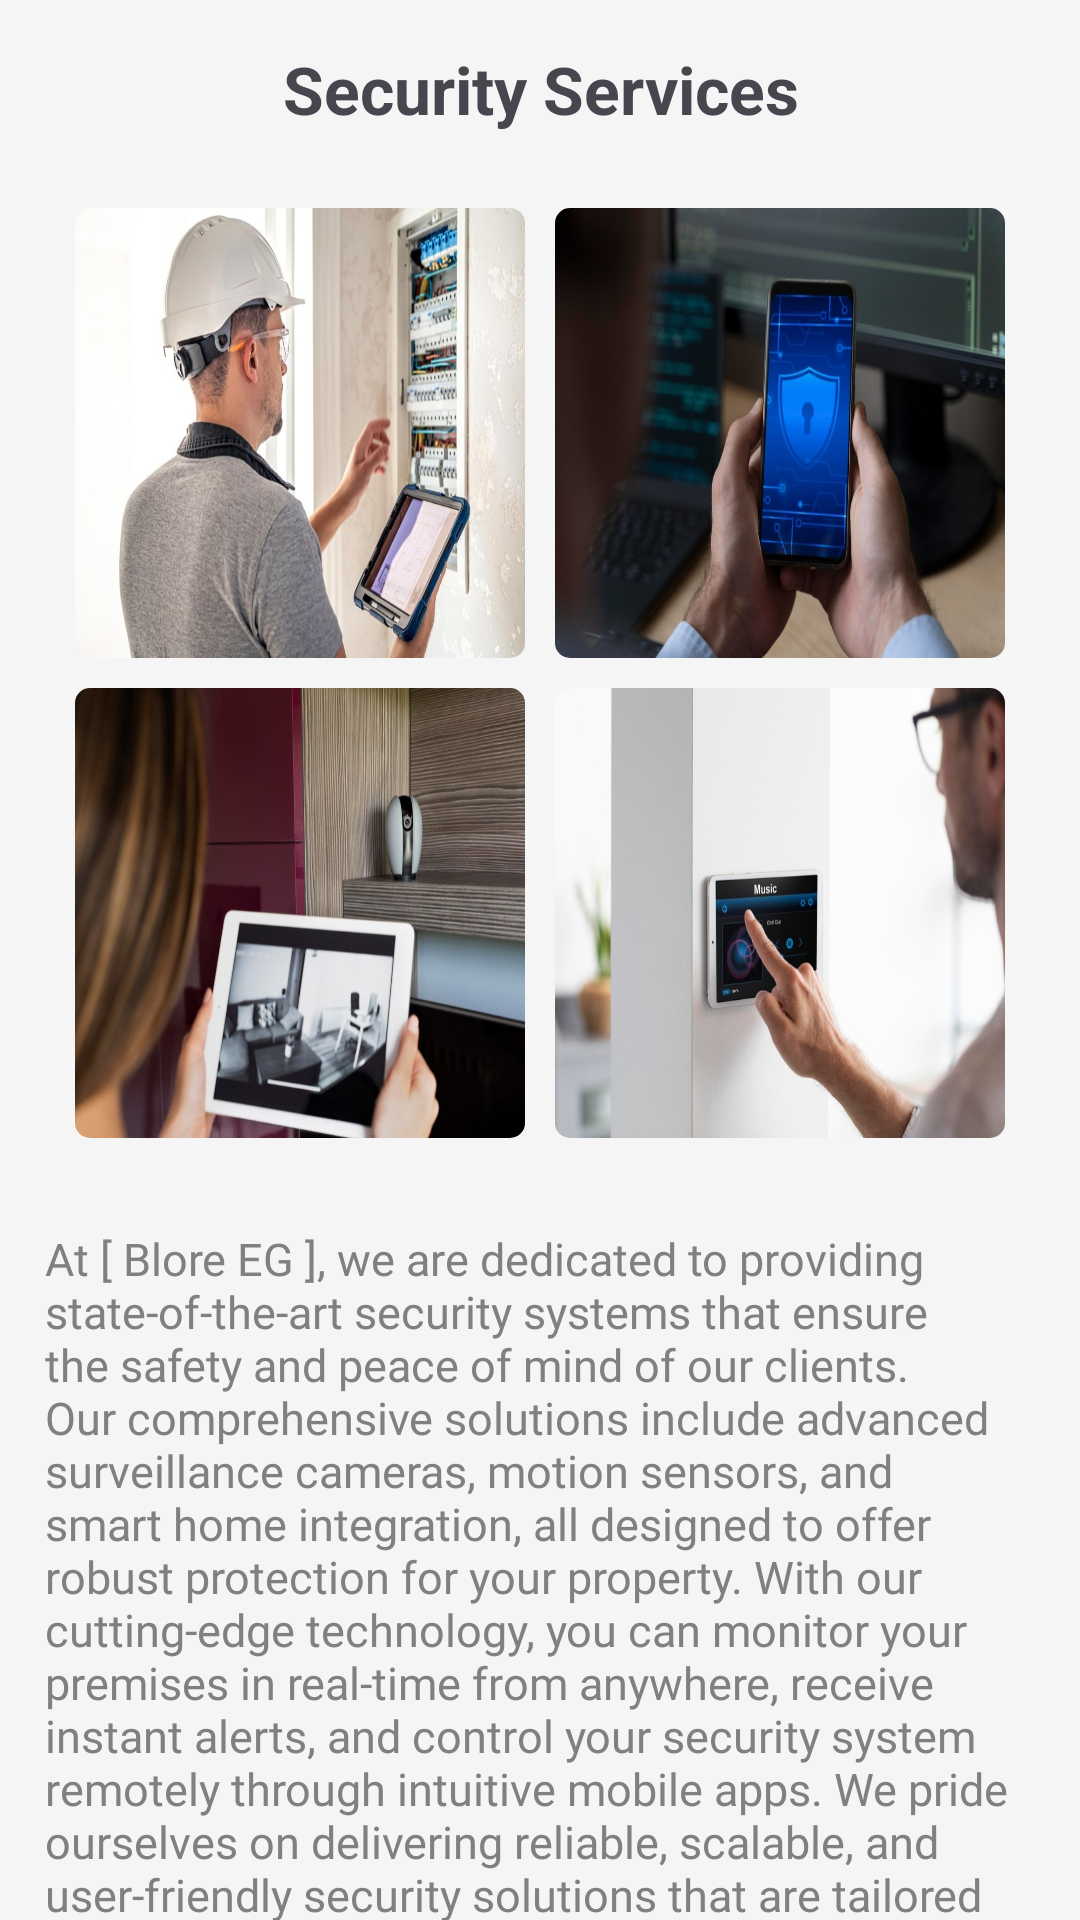

Reconstruct the res/layout file that produces this screen, plus the resources it refers to.
<!-- AndroidManifest.xml: application theme Base.Theme.BlureAgency -->
<!-- res/layout/fragment_security_systems.xml -->
<?xml version="1.0" encoding="utf-8"?>
<androidx.constraintlayout.widget.ConstraintLayout xmlns:android="http://schemas.android.com/apk/res/android"
    xmlns:tools="http://schemas.android.com/tools"
    android:layout_width="match_parent"
    android:layout_height="match_parent"
    style="@style/screen_background"
    xmlns:app="http://schemas.android.com/apk/res-auto"
    tools:context=".ui.fragments.services.SecuritySystemsFragment">

    <TextView
        android:id="@+id/networkServiceTV"
        android:layout_width="match_parent"
        android:layout_height="wrap_content"
        android:layout_margin="15dp"
        android:fontFamily="More Fonts..."
        android:text="@string/security_services"
        android:textAlignment="center"
        android:textSize="22sp"
        android:textStyle="bold"
        app:layout_constraintEnd_toEndOf="parent"
        app:layout_constraintStart_toStartOf="parent"
        app:layout_constraintTop_toTopOf="parent"
        tools:fontFamily="@font/alata" />

    <androidx.core.widget.NestedScrollView
        android:layout_width="match_parent"
        android:layout_height="0dp"
        app:layout_constraintTop_toBottomOf="@id/networkServiceTV"
        app:layout_constraintBottom_toBottomOf="parent"
        app:layout_constraintStart_toStartOf="parent"

        >
        <androidx.constraintlayout.widget.ConstraintLayout
            android:layout_width="match_parent"
            android:layout_height="wrap_content"
            android:layout_marginBottom="100dp"
            >
            <GridLayout
                android:id="@+id/network_fragment_four_images"
                android:layout_width="wrap_content"
                android:layout_height="wrap_content"
                app:layout_constraintStart_toStartOf="parent"
                app:layout_constraintEnd_toEndOf="parent"
                app:layout_constraintTop_toTopOf="parent"
                android:columnCount="2"
                android:rowCount="2"
                android:layout_marginTop="20dp"
                >
                <com.google.android.material.imageview.ShapeableImageView
                    android:layout_width="150dp"
                    android:layout_height="150dp"
                    android:id="@+id/net1"
                    app:shapeAppearanceOverlay="@style/ImageRoundedCorners"

                    android:scaleType="fitXY"
                    android:layout_column="0"
                    android:layout_row="0"
                    android:layout_margin="5dp"
                    android:src="@drawable/sec_s1"
                    app:layout_constraintTop_toBottomOf="@id/networkServiceTV"
                    app:layout_constraintStart_toStartOf="parent"
                    />
                <com.google.android.material.imageview.ShapeableImageView
                    android:layout_width="150dp"
                    android:layout_height="150dp"
                    android:id="@+id/net2"
                    android:scaleType="fitXY"
                    android:layout_column="1"
                    android:layout_row="0"
                    app:shapeAppearanceOverlay="@style/ImageRoundedCorners"

                    android:src="@drawable/sec_s2"
                    android:layout_margin="5dp"
                    app:layout_constraintTop_toBottomOf="@id/networkServiceTV"
                    app:layout_constraintStart_toStartOf="parent"

                    />

                <com.google.android.material.imageview.ShapeableImageView
                    android:layout_width="150dp"
                    android:layout_height="150dp"
                    android:scaleType="fitXY"
                    android:layout_column="0"
                    android:layout_row="1"
                    app:shapeAppearanceOverlay="@style/ImageRoundedCorners"

                    android:src="@drawable/sec_s3"
                    android:id="@+id/net3"
                    android:layout_margin="5dp"
                    app:layout_constraintTop_toBottomOf="@id/networkServiceTV"
                    app:layout_constraintStart_toStartOf="parent"

                    />

                <com.google.android.material.imageview.ShapeableImageView
                    android:layout_width="150dp"
                    android:layout_height="150dp"
                    android:scaleType="fitXY"
                    app:shapeAppearanceOverlay="@style/ImageRoundedCorners"
                    android:layout_column="1"
                    android:layout_row="1"
                    android:src="@drawable/sec_s4"
                    android:layout_margin="5dp"
                    android:id="@+id/net4"
                    app:layout_constraintTop_toBottomOf="@id/networkServiceTV"
                    app:layout_constraintStart_toStartOf="parent"

                    />
            </GridLayout>
            <TextView
                android:layout_width="match_parent"
                android:layout_height="wrap_content"
                android:text="@string/security_paragraph"
                app:layout_constraintStart_toStartOf="parent"
                app:layout_constraintEnd_toEndOf="parent"
                style="@style/text_color_description"
                android:textSize="15sp"
                android:padding="15dp"
                android:layout_marginTop="10dp"
                android:fontFamily="@font/inter_medium"
                app:layout_constraintTop_toBottomOf="@id/network_fragment_four_images"

                />
        </androidx.constraintlayout.widget.ConstraintLayout>
    </androidx.core.widget.NestedScrollView>















</androidx.constraintlayout.widget.ConstraintLayout>
<!-- resources referenced by this layout -->
<resources>
  <!-- drawable contact_us_btn_bg (drawable) -->
  <?xml version="1.0" encoding="utf-8"?>
  <selector xmlns:android="http://schemas.android.com/apk/res/android">
  
      <item>
          <shape
              android:shape="rectangle">
  
              <corners
                  android:radius="15dp"/>
          </shape>
      </item>
  </selector>
  <!-- drawable sec_s1: jpeg bitmap (drawable, 293416 bytes) -->
  <!-- drawable sec_s2: jpeg bitmap (drawable, 198553 bytes) -->
  <!-- drawable sec_s3: jpeg bitmap (drawable, 280851 bytes) -->
  <!-- drawable sec_s4: jpeg bitmap (drawable, 163125 bytes) -->
  <string name="contact_us">Contact Us </string>
  <string name="security_paragraph">At [ Blore EG ], we are dedicated to providing state-of-the-art security systems that ensure the safety and peace of mind of our clients. Our comprehensive solutions include advanced surveillance cameras, motion sensors, and smart home integration, all designed to offer robust protection for your property. With our cutting-edge technology, you can monitor your premises in real-time from anywhere, receive instant alerts, and control your security system remotely through intuitive mobile apps. We pride ourselves on delivering reliable, scalable, and user-friendly security solutions that are tailored to meet the unique needs of each client. Partner with us to safeguard your home or business with the highest level of security and innovation.</string>
  <string name="security_services">Security Services</string>
  <style name="ImageRoundedCorners">
          <item name="cornerFamily">rounded</item>
          <item name="cornerSize">0dp</item>
          <item name="background">@color/gray</item>
          <item name="cornerSizeTopLeft">5dp</item>
          <item name="cornerSizeTopRight">5dp</item>
          <item name="cornerSizeBottomLeft">5dp</item>
          <item name="cornerSizeBottomRight">5dp</item>
      </style>
  <style name="button_background">
          <item name="android:backgroundTint">@color/black</item>
          <item name="android:textColor">@color/white</item>
  
      </style>
  <style name="screen_background"><item name="android:background">@color/white_smoke</item></style>
  <style name="text_color_description"><item name="android:textColor">@color/gray</item></style>
  <style name="Base.Theme.BlureAgency" parent="Theme.Material3.DayNight.NoActionBar">
          
          <item name="colorPrimary">@color/silver</item>
          <item name="colorPrimaryDark">@color/dark_gray</item>
          <item name="colorPrimaryVariant">@color/dark_gray</item>
  
          <item name="android:windowIsTranslucent">true</item>
  
      </style>
  <color name="gray">#808080</color>
  <color name="black">#FF000000</color>
  <color name="white">#FFFFFFFF</color>
  <color name="white_smoke">#f5f5f5</color>
  <color name="silver">#c0c0c0</color>
  <color name="dark_gray">#555555</color>
</resources>
